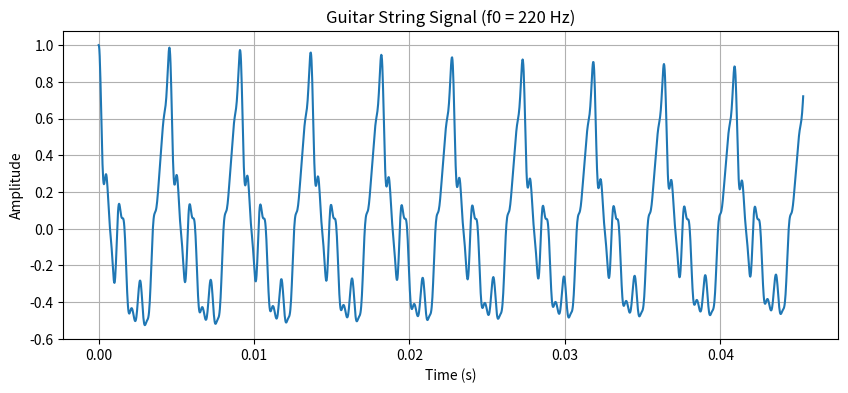
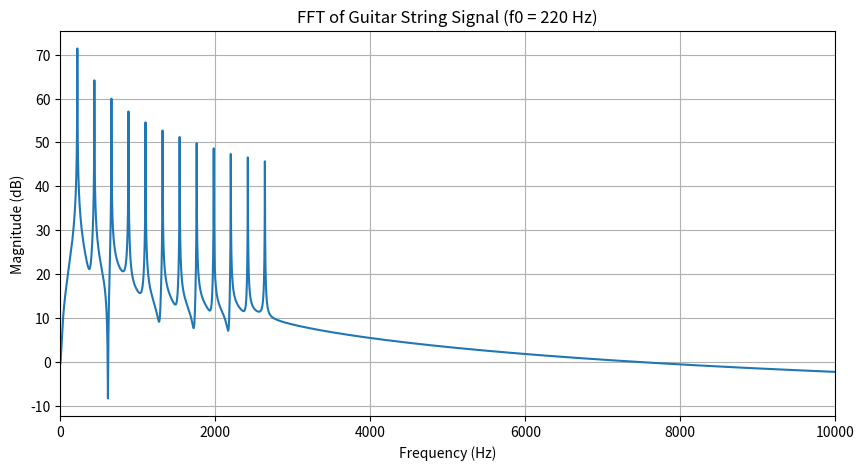

Recreate these plots in Python, in order.
#!/usr/bin/env python3
# -*- coding: utf-8 -*-
"""
Created on Sun Jan 26 12:59:21 2025

[redacted]
"""

import numpy as np
import matplotlib.pyplot as plt

fs = 44100  # Sampling rate (Hz)
duration = 2  # Duration in seconds
samples = duration * fs

# Settable fundamental frequency (in Hz, range 82.4 to 1000)
f0 = 220  # Example: A3 note

# Time vector
t = np.arange(samples) / fs

# Harmonics & amplitude scaling (empirical model)
harmonics = np.arange(1, 13)  # First 12 harmonics
amplitudes = 1 / harmonics ** 1.2  # Slightly stronger than 1/n decay
phases = np.random.uniform(0, np.pi, len(harmonics))  # Random phases

# Construct waveform
guitar_wave = np.sum(
    [a * np.sin(2 * np.pi * n * f0 * t + p) for n, a, p in zip(harmonics, amplitudes, phases)],
    axis=0
)

# Apply optional envelope (plucking decay)
decay = np.exp(-t * 3)  # 3/sec decay rate (adjustable)
guitar_wave *= decay

# Normalize
guitar_wave /= np.max(np.abs(guitar_wave))

# Plot waveform (first 20 ms)
plt.figure(figsize=(10, 4))
plt.plot(t[:2000], guitar_wave[:2000])
plt.xlabel("Time (s)")
plt.ylabel("Amplitude")
plt.title(f"Guitar String Signal (f0 = {f0} Hz)")
plt.grid()
plt.show()

# Compute FFT
fft_spectrum = np.fft.fft(guitar_wave)
frequencies = np.fft.fftfreq(samples, d=1/fs)
magnitude = np.abs(fft_spectrum)[:samples // 2]
frequencies = frequencies[:samples // 2]

# Plot FFT
plt.figure(figsize=(10, 5))
plt.plot(frequencies, 20 * np.log10(magnitude))
plt.xlabel("Frequency (Hz)")
plt.ylabel("Magnitude (dB)")
plt.title(f"FFT of Guitar String Signal (f0 = {f0} Hz)")
plt.xlim(0, 10000)  # Focus on pickup range
plt.grid()
plt.show()
